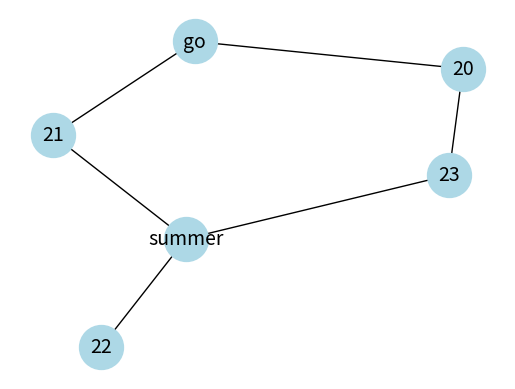

Generate this figure with matplotlib:

import networkx as nx
import matplotlib.pyplot as plt

def draw_graph(graph):

    G=nx.Graph()


    for edge in graph:
        G.add_edge(edge[0], edge[1])

    # There are graph layouts like shell, spring, spectral and random.
    # Shell layout usually looks better, so we're choosing it.
    graph_pos = nx.shell_layout(G)
    graph_pos = nx.spring_layout(G)


    nx.draw_networkx_nodes (G, graph_pos, node_size=1000, node_color='lightblue', alpha=1.0)
    nx.draw_networkx_edges (G, graph_pos)
    nx.draw_networkx_labels(G, graph_pos, font_size=14, font_family='sans-serif')

    # show graph
    plt.axis('off')
    plt.show()

# draw example
# graph is a list of tuples of nodes. Each tuple defining the
# connection between 2 nodes
graph = [(20, "go"), (20,23), (21, "summer"), (21, "go"), (23, "summer"), (22, "summer"), ("summer", 23)]

draw_graph(graph)
